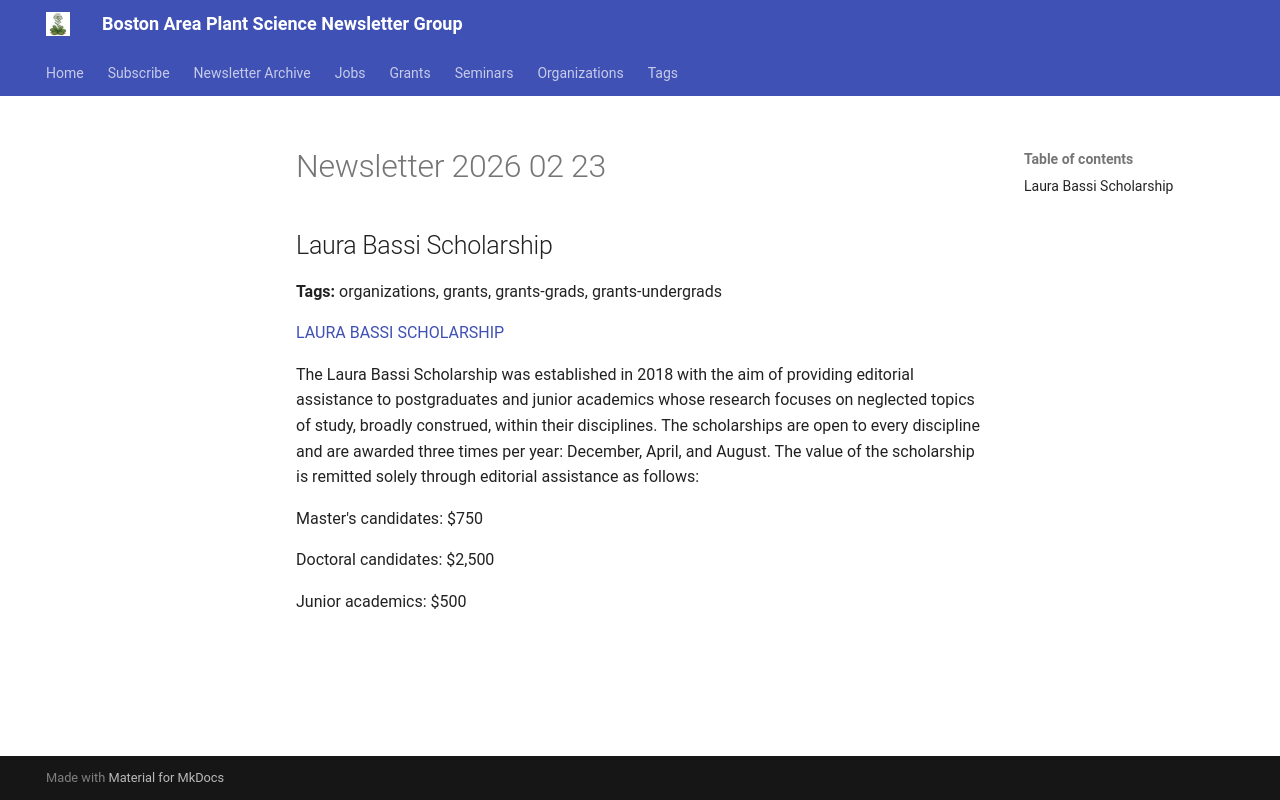

repository: Junsik-Gehring-lab/boston-plant-newsletter · page: newsletter/2026-02-23/index.html · generator: mkdocs

# Newsletter 2026 02 23


## Laura Bassi Scholarship
**Tags:** organizations, grants, grants-grads, grants-undergrads

[LAURA BASSI SCHOLARSHIP](https://editing.press/bassi)

The Laura Bassi Scholarship was established in 2018 with the aim of providing editorial assistance to postgraduates and junior academics whose research focuses on neglected topics of study, broadly construed, within their disciplines. The scholarships are open to every discipline and are awarded three times per year: December, April, and August. The value of the scholarship is remitted solely through editorial assistance as follows:

Master's candidates: $750

Doctoral candidates: $2,500

Junior academics: $500

<!-- :::ephemeral
type: grant
title: Laura Bassi Scholarship
tags: organizations, grants, grants-grads, grants-undergrads
source_newsletter: 2026-02-23
::: -->
